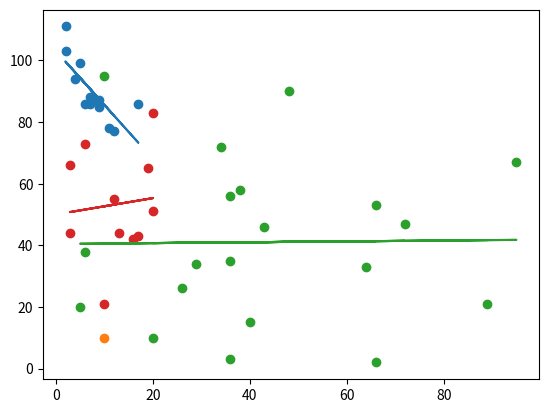

The script that saved this image:
# The term linear regresion is used twhen you try to find the relationship 
# between variables .in machine learning, that relationship is used to predict
# the outcome of thr=e future events.
# Start by drawing a statter plot:

import matplotlib.pyplot as plt
from scipy import stats

x = [5,7,8,7,2,17,2,9,4,11,12,9,6]
y = [99,86,87,88,111,86,103,87,94,78,77,85,86]

slope,intercept,r,p,std_err = stats.linregress(x,y)

def call(x):
    return slope* x + intercept

mymodel = list(map(call,x))


plt.scatter(x,y)
plt.plot(x,mymodel)
plt.show()


# Pridict future values 
# x = [5,7,8,7,2,17,2,9,4,11,12,9,6]
# y = [99,86,87,88,111,86,103,87,94,78,77,85,86]

slope,intercept,r,p,std_err = stats.linregress(x,y)

def lock(x):
    return slope * 10 + intercept

car_speed = lock(10)

print(car_speed) 
plt.scatter(10,10)
plt.plot(10,car_speed)
plt.show()


# Bad fit

x = [89,43,36,36,95,10,66,34,38,20,26,29,48,64,6,5,36,66,72,40]
y = [21,46,3,35,67,95,53,72,58,10,26,34,90,33,38,20,56,2,47,15]

slope, intercept, r, p, std_err = stats.linregress(x, y)

def card(x):
  return slope * x + intercept

land = list(map(card, x))

print(r)
plt.scatter(x, y)
plt.plot(x, land)
plt.show()

x = [3,12,3,6,17,19,20,10,13,16,20]
y = [44,55,66,73,43,65,83,21,44,42,51]

slope, intercept, r, p, std_err = stats.linregress(x, y)

def cali(x):
  return slope * x + intercept

mymodel = list(map(cali, x))

print(r)
plt.scatter(x, y)
plt.plot(x, mymodel)
plt.show()
